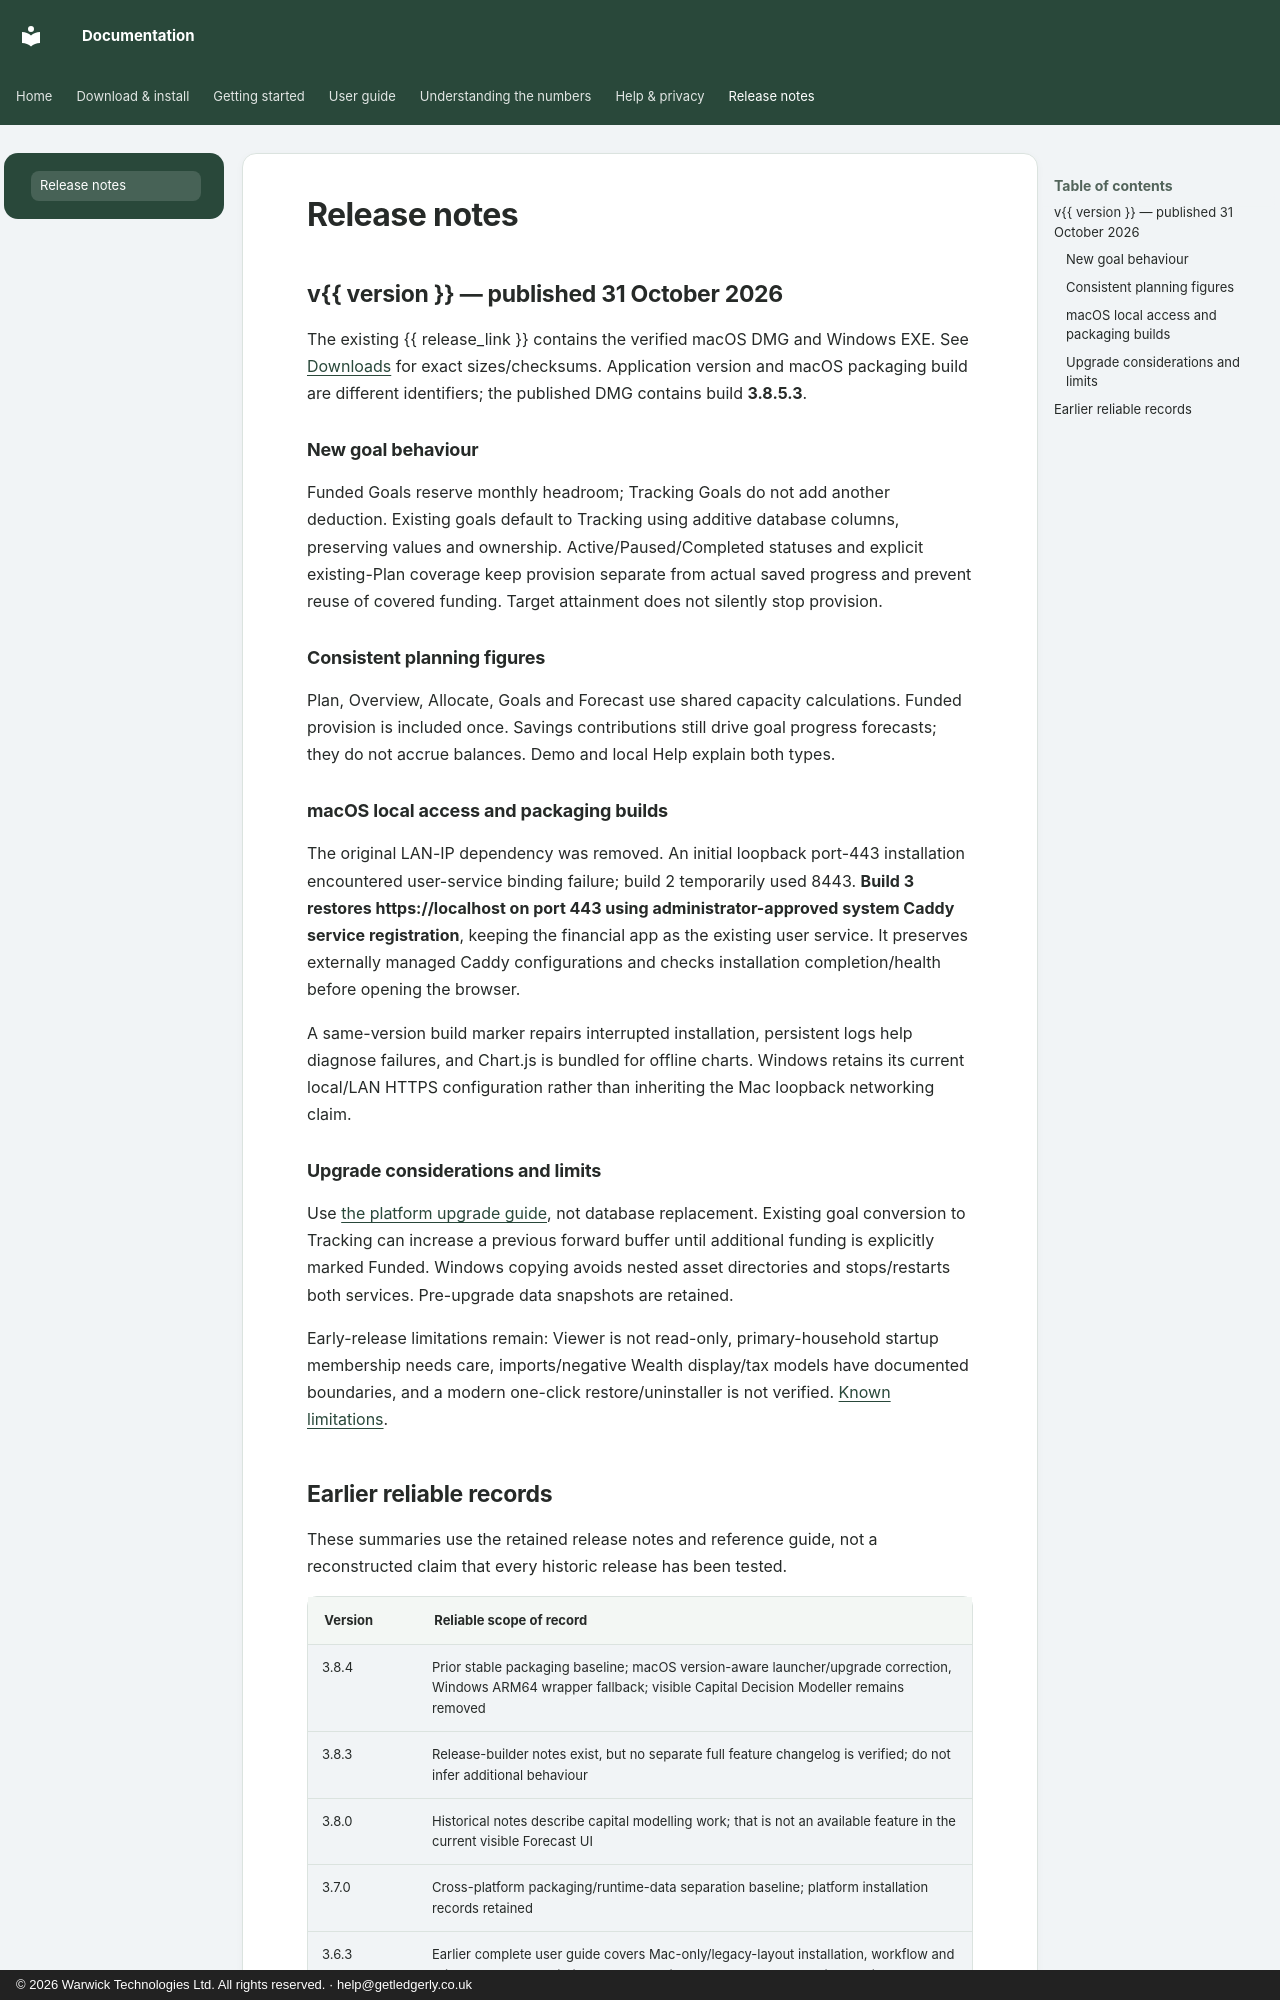

repository: wt-kiran/ledgerly-docs · page: releases/index.html · generator: mkdocs · copyright: © 2026 Warwick Technologies Ltd. All rights reserved. · help@getledgerly.co.uk

# Release notes

## v{{ version }} — published 31 October 2026

The existing {{ release_link }} contains the verified macOS DMG and Windows EXE. See [Downloads](downloads.md) for exact sizes/checksums. Application version and macOS packaging build are different identifiers; the published DMG contains build **3.8.5.3**.

### New goal behaviour

Funded Goals reserve monthly headroom; Tracking Goals do not add another deduction. Existing goals default to Tracking using additive database columns, preserving values and ownership. Active/Paused/Completed statuses and explicit existing-Plan coverage keep provision separate from actual saved progress and prevent reuse of covered funding. Target attainment does not silently stop provision.

### Consistent planning figures

Plan, Overview, Allocate, Goals and Forecast use shared capacity calculations. Funded provision is included once. Savings contributions still drive goal progress forecasts; they do not accrue balances. Demo and local Help explain both types.

### macOS local access and packaging builds

The original LAN-IP dependency was removed. An initial loopback port-443 installation encountered user-service binding failure; build 2 temporarily used 8443. **Build 3 restores https://localhost on port 443 using administrator-approved system Caddy service registration**, keeping the financial app as the existing user service. It preserves externally managed Caddy configurations and checks installation completion/health before opening the browser.

A same-version build marker repairs interrupted installation, persistent logs help diagnose failures, and Chart.js is bundled for offline charts. Windows retains its current local/LAN HTTPS configuration rather than inheriting the Mac loopback networking claim.

### Upgrade considerations and limits

Use [the platform upgrade guide](installation/upgrading.md), not database replacement. Existing goal conversion to Tracking can increase a previous forward buffer until additional funding is explicitly marked Funded. Windows copying avoids nested asset directories and stops/restarts both services. Pre-upgrade data snapshots are retained.

Early-release limitations remain: Viewer is not read-only, primary-household startup membership needs care, imports/negative Wealth display/tax models have documented boundaries, and a modern one-click restore/uninstaller is not verified. [Known limitations](limitations.md).
